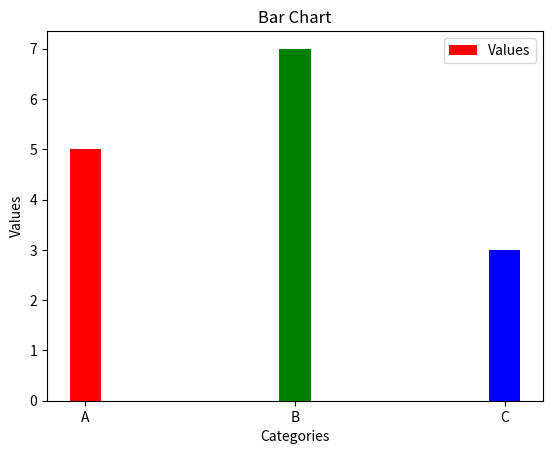

Python code for this plot:
import matplotlib.pyplot as plt
categories = ['A', 'B', 'C']
values = [5, 7, 3]

plt.bar(categories, values , color=['red', 'green', 'blue'], width=0.15 , label='Values')
plt.xlabel('Categories')
plt.ylabel('Values')
plt.title('Bar Chart')
plt.legend()
plt.show()
